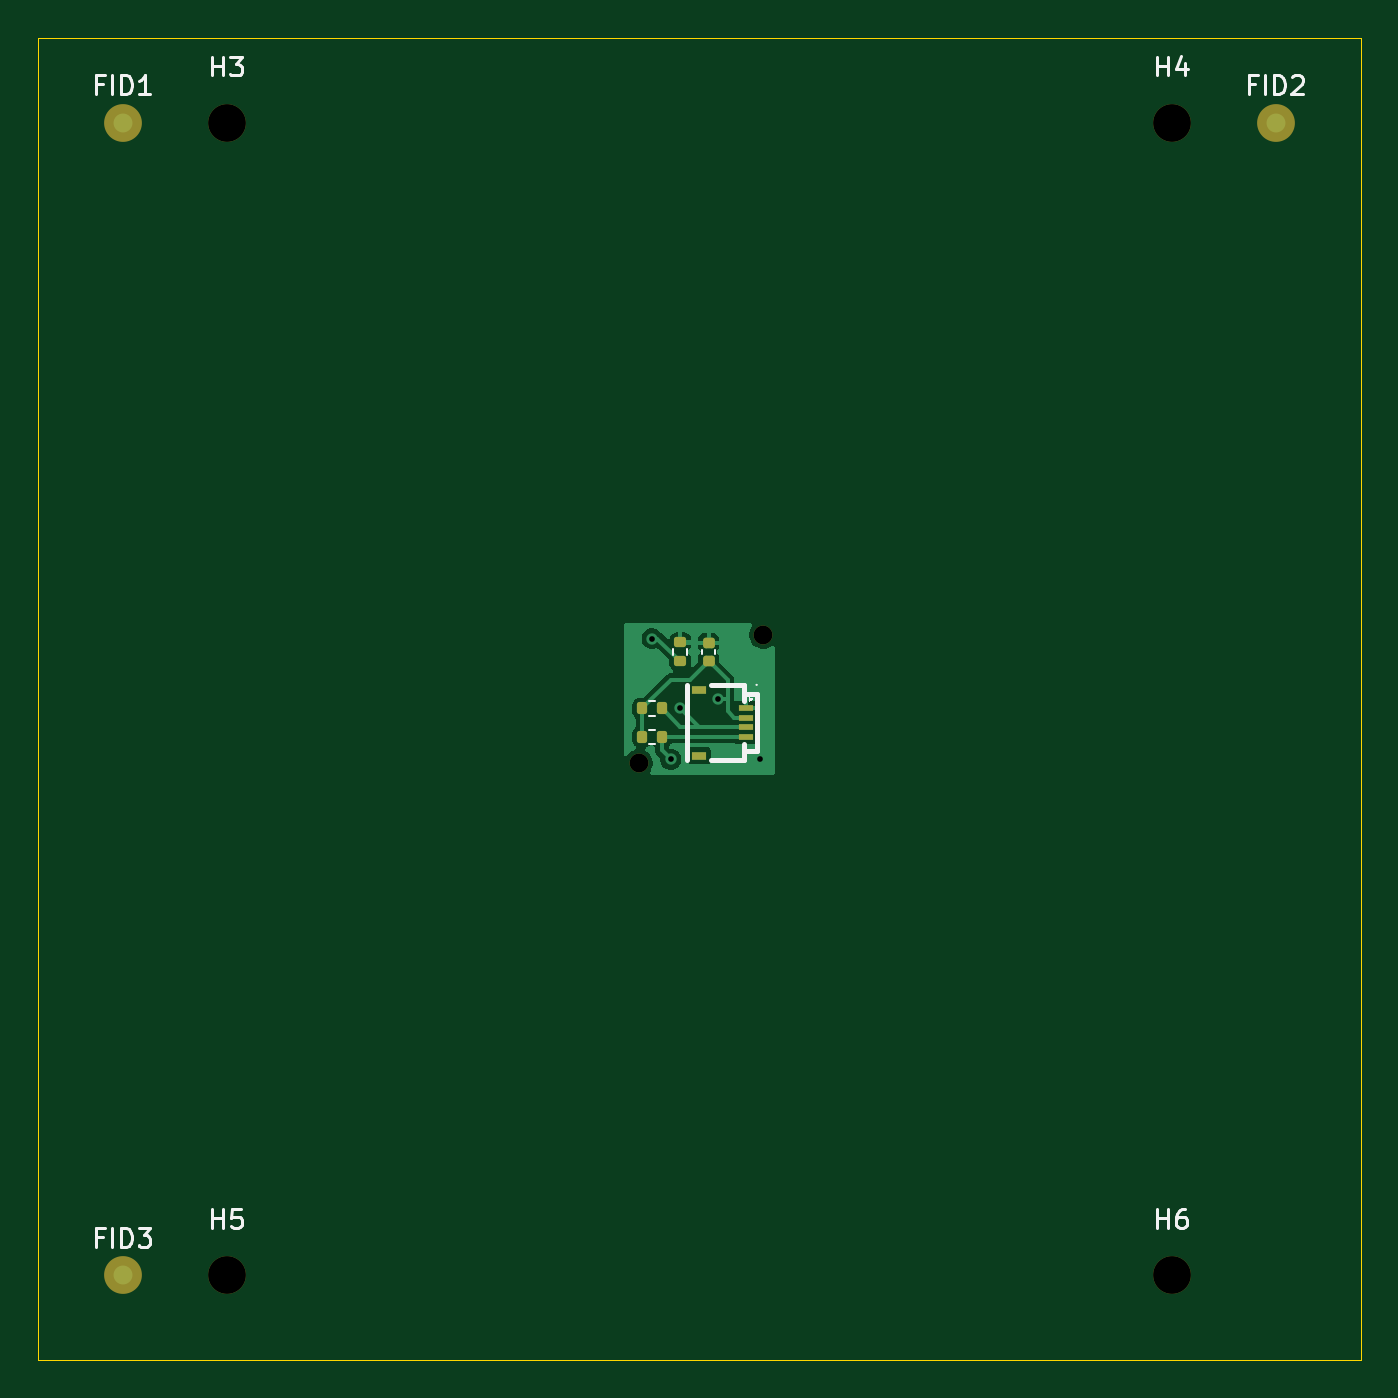
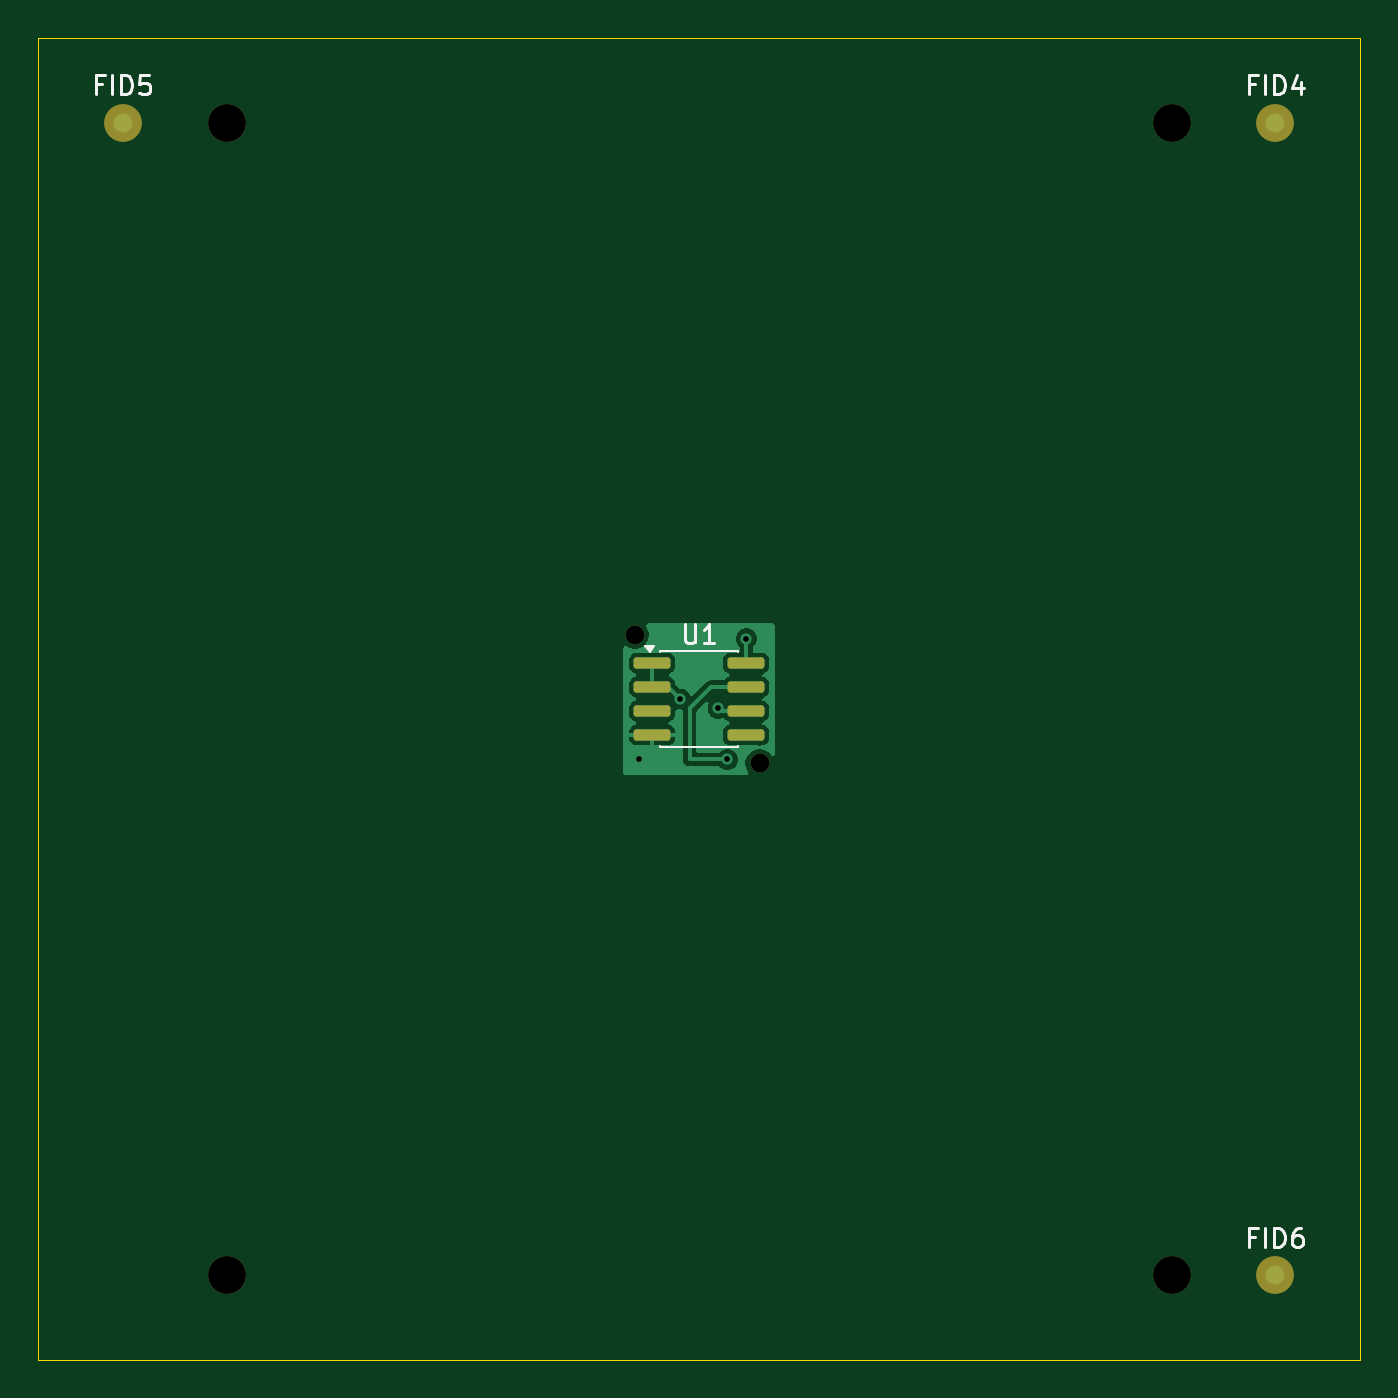
Circuit board: 11 layer files. Board 70.0 x 70.0 mm.
- bottom_copper: my_angle_sensor_as5600_soic8_v1-B_Cu.gbr (16053 bytes)
- bottom_mask: my_angle_sensor_as5600_soic8_v1-B_Mask.gbr (1788 bytes)
- paste: my_angle_sensor_as5600_soic8_v1-B_Paste.gbr (1348 bytes)
- bottom_silk: my_angle_sensor_as5600_soic8_v1-B_Silkscreen.gbr (7502 bytes)
- outline: my_angle_sensor_as5600_soic8_v1-Edge_Cuts.gbr (630 bytes)
- top_copper: my_angle_sensor_as5600_soic8_v1-F_Cu.gbr (16800 bytes)
- top_mask: my_angle_sensor_as5600_soic8_v1-F_Mask.gbr (2297 bytes)
- paste: my_angle_sensor_as5600_soic8_v1-F_Paste.gbr (1852 bytes)
- top_silk: my_angle_sensor_as5600_soic8_v1-F_Silkscreen.gbr (10742 bytes)
- drill: my_angle_sensor_as5600_soic8_v1-NPTH.drl (472 bytes)
- drill: my_angle_sensor_as5600_soic8_v1-PTH.drl (379 bytes)

=== bottom_copper: my_angle_sensor_as5600_soic8_v1-B_Cu.gbr (16053 bytes, source omitted) ===
=== bottom_mask: my_angle_sensor_as5600_soic8_v1-B_Mask.gbr (1788 bytes, source withheld) ===
=== paste: my_angle_sensor_as5600_soic8_v1-B_Paste.gbr (1348 bytes, source withheld) ===
=== bottom_silk: my_angle_sensor_as5600_soic8_v1-B_Silkscreen.gbr (7502 bytes, source omitted) ===
=== outline: my_angle_sensor_as5600_soic8_v1-Edge_Cuts.gbr ===
%TF.GenerationSoftware,KiCad,Pcbnew,10.0.6*%
%TF.CreationDate,2026-10-05T23:10:05-07:00*%
%TF.ProjectId,my_angle_sensor_as5600_soic8_v1,6d795f61-6e67-46c6-955f-73656e736f72,rev?*%
%TF.SameCoordinates,Original*%
%TF.FileFunction,Profile,NP*%
%FSLAX46Y46*%
G04 Gerber Fmt 4.6, Leading zero omitted, Abs format (unit mm)*
G04 Created by KiCad (PCBNEW 10.0.6) date 2026-10-05 23:10:05*
%MOMM*%
%LPD*%
G01*
G04 APERTURE LIST*
%TA.AperFunction,Profile*%
%ADD10C,0.050000*%
%TD*%
G04 APERTURE END LIST*
D10*
X99000000Y-59000000D02*
X169000000Y-59000000D01*
X169000000Y-129000000D01*
X99000000Y-129000000D01*
X99000000Y-59000000D01*
M02*

=== top_copper: my_angle_sensor_as5600_soic8_v1-F_Cu.gbr (16800 bytes, source omitted) ===
=== top_mask: my_angle_sensor_as5600_soic8_v1-F_Mask.gbr (2297 bytes, source withheld) ===
=== paste: my_angle_sensor_as5600_soic8_v1-F_Paste.gbr (1852 bytes, source withheld) ===
=== top_silk: my_angle_sensor_as5600_soic8_v1-F_Silkscreen.gbr (10742 bytes, source omitted) ===
=== drill: my_angle_sensor_as5600_soic8_v1-NPTH.drl ===
M48
; DRILL file KiCad 10.0.6 date 2026-10-05T23:11:11
; FORMAT={-:-/ absolute / metric / decimal}
; #@! TF.CreationDate,2026-10-05T23:11:11-07:00
; #@! TF.GenerationSoftware,Kicad,Pcbnew,10.0.6
; #@! TF.FileFunction,NonPlated,1,2,NPTH
FMAT,2
METRIC
; #@! TA.AperFunction,NonPlated,NPTH,ComponentDrill
T1C1.000
; #@! TA.AperFunction,NonPlated,NPTH,ComponentDrill
T2C2.000
%
G90
G05
T1
X130.8Y-97.4
X137.4Y-90.6
T2
X109.0Y-63.5
X109.0Y-124.5
X159.0Y-63.5
X159.0Y-124.5
M30

=== drill: my_angle_sensor_as5600_soic8_v1-PTH.drl ===
M48
; DRILL file KiCad 10.0.6 date 2026-10-05T23:11:11
; FORMAT={-:-/ absolute / metric / decimal}
; #@! TF.CreationDate,2026-10-05T23:11:11-07:00
; #@! TF.GenerationSoftware,Kicad,Pcbnew,10.0.6
; #@! TF.FileFunction,Plated,1,2,PTH
FMAT,2
METRIC
; #@! TA.AperFunction,Plated,PTH,ViaDrill
T1C0.300
%
G90
G05
T1
X131.5Y-90.8
X132.5Y-97.2
X133.0Y-94.5
X135.0Y-94.0
X137.2Y-97.2
M30
